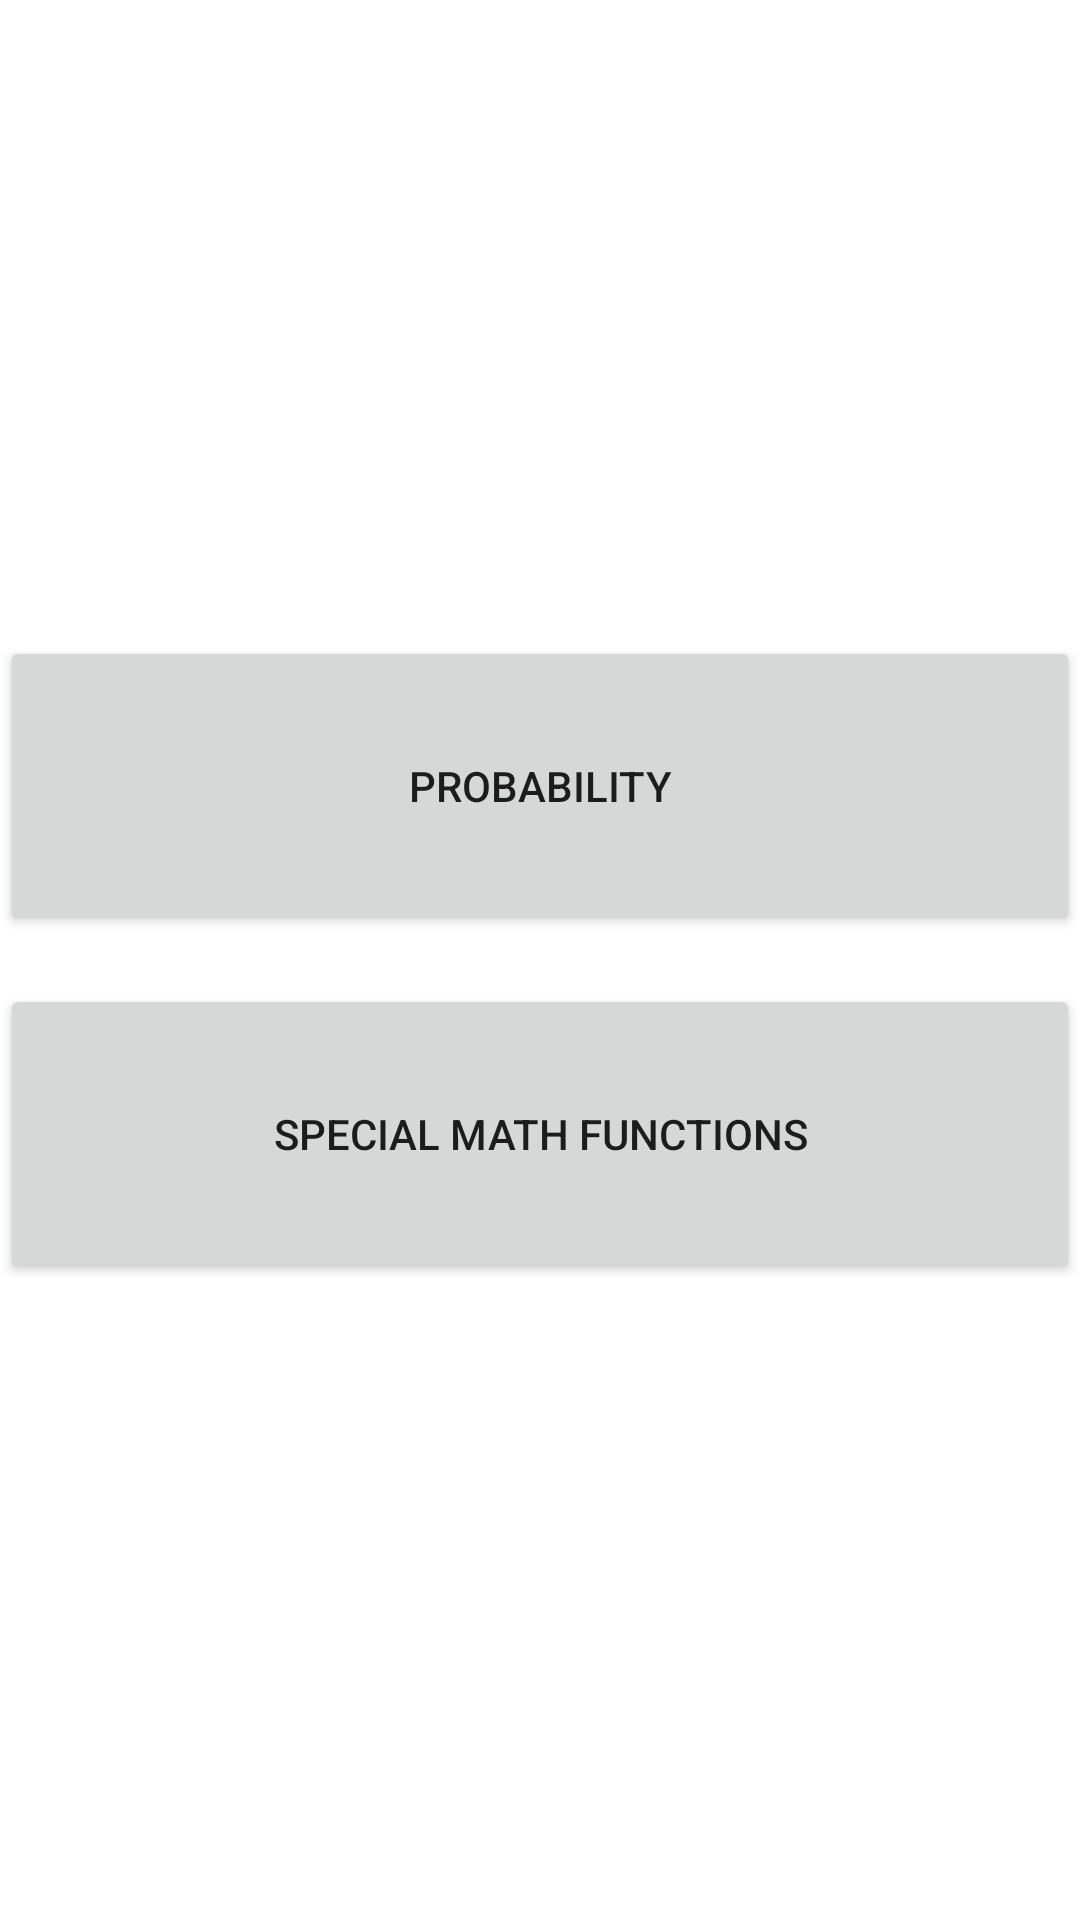

Here is an Android app screen rendered from its layout file. Give the layout XML and the strings, colors and styles it references.
<!-- AndroidManifest.xml: application theme Theme.ComplexCalculator -->
<!-- res/layout/activity_main.xml -->
<?xml version="1.0" encoding="utf-8"?>
<LinearLayout xmlns:android="http://schemas.android.com/apk/res/android"
    xmlns:tools="http://schemas.android.com/tools"
    android:layout_width="match_parent"
    android:layout_height="match_parent"
    tools:context=".MainActivity"
    android:gravity="center"
    android:orientation="vertical"
    android:layout_margin="16dp">

    <Button
        android:layout_width="match_parent"
        android:layout_height="100dp"
        android:layout_marginTop="8dp"
        android:layout_marginBottom="8dp"
        android:text="PROBABILITY"
        android:id="@+id/buttonProbabilityActivityMain"/>
    <Button
        android:layout_width="match_parent"
        android:layout_height="100dp"
        android:layout_marginTop="8dp"
        android:layout_marginBottom="8dp"
        android:text="SPECIAL MATH FUNCTIONS"
        android:id="@+id/buttonSpecialMathFunctionActivityMain"/>


</LinearLayout>
<!-- resources referenced by this layout -->
<resources>
  <style name="Theme.ComplexCalculator" parent="Theme.MaterialComponents.DayNight.DarkActionBar">
          
          <item name="colorPrimary">@color/purple_500</item>
          <item name="colorPrimaryVariant">@color/purple_700</item>
          <item name="colorOnPrimary">@color/white</item>
          
          <item name="colorSecondary">@color/teal_200</item>
          <item name="colorSecondaryVariant">@color/teal_700</item>
          <item name="colorOnSecondary">@color/black</item>
          
          <item name="android:statusBarColor" tools:targetApi="l">?attr/colorPrimaryVariant</item>
          
      </style>
  <!-- not gathered from this repository: default colours our renderer supplied (Android Studio template values) -->
  <color name="purple_500">#FF6200EE</color>
  <color name="purple_700">#FF3700B3</color>
  <color name="teal_200">#FF03DAC5</color>
  <color name="teal_700">#FF018786</color>
  <color name="black">#FF000000</color>
  <color name="white">#FFFFFFFF</color>
</resources>
